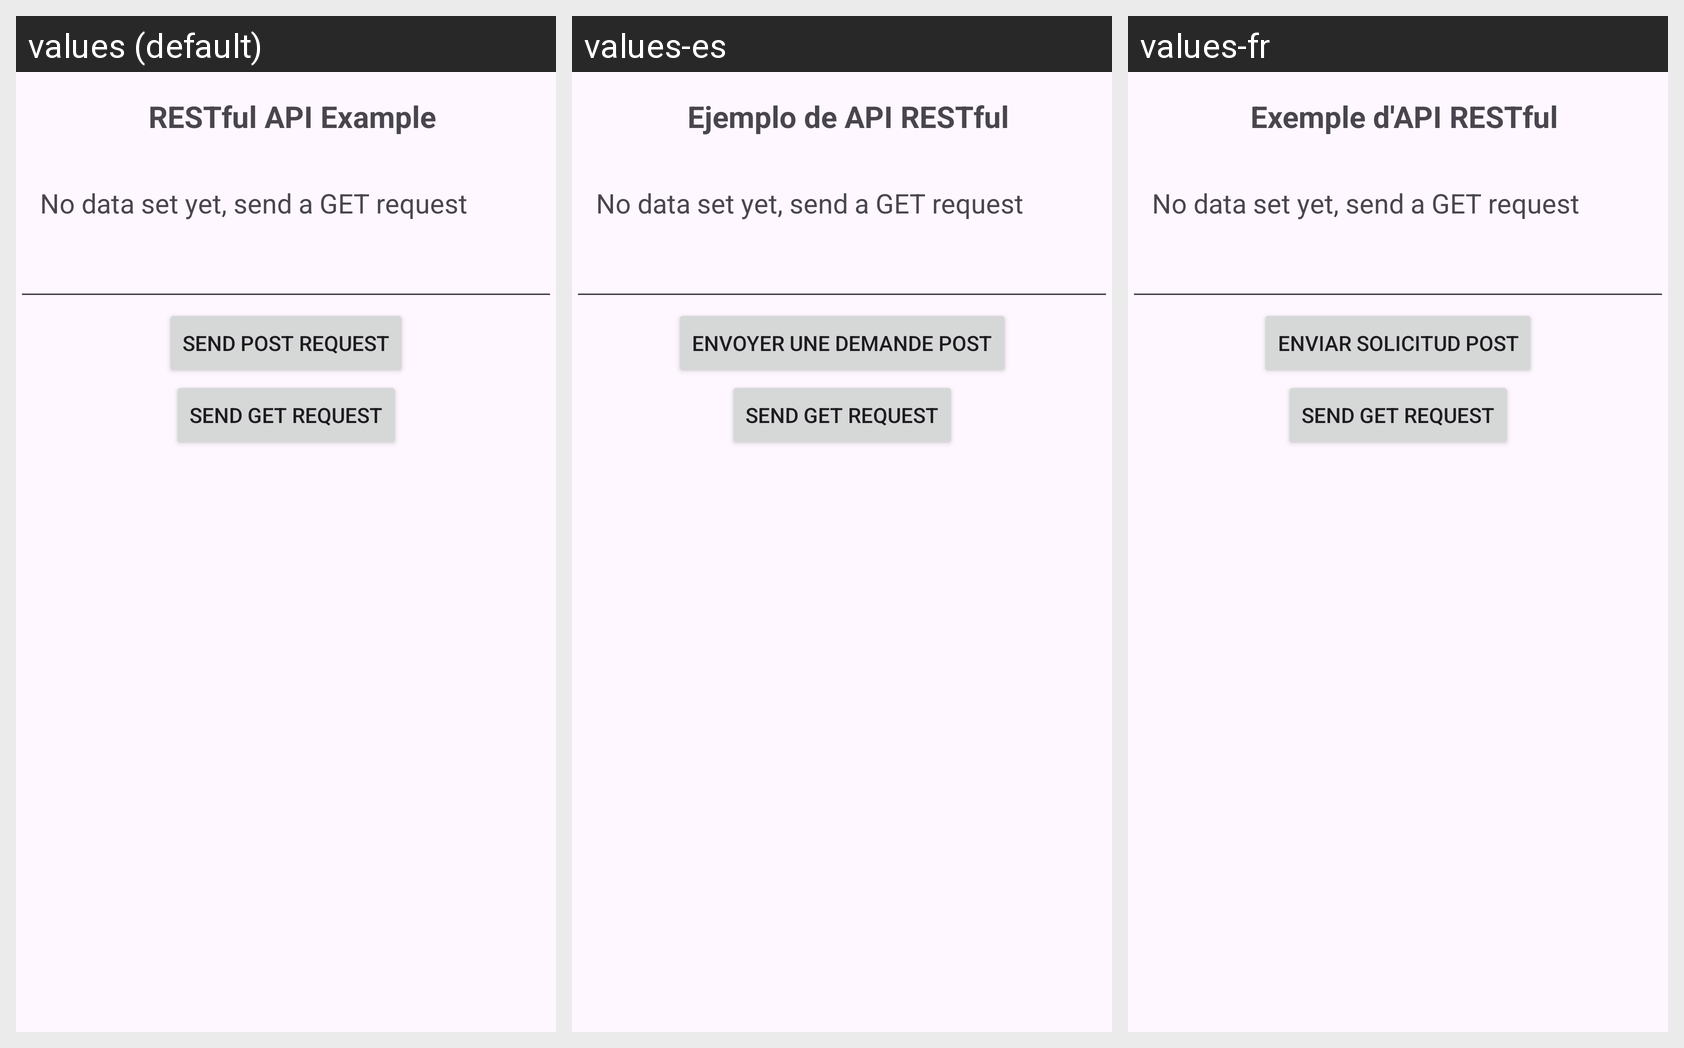

Here is an Android app screen in its default locale and in the app's own translations. Write out the translated-string differences for the strings that appear on this screen.
Android screen res/layout/activity_restful.xml rendered under 3 locales, left to right: values (default), values-es, values-fr. Device: Nexus 5 (rendered at 1080×1920; each locale shown at half size, 540×960, under a caption strip naming it); theme Theme.Finalprojectteam_02_6.
Strings drawn on this screen, with the default value and each locale's value (text and hints the layout hard-codes, and strings that could not be matched under every locale, appear in the picture but are not listed):

restfultitle
  values: RESTful API Example
  values-es: Ejemplo de API RESTful
  values-fr: Exemple d'API RESTful

sendpostrequest
  values: Send POST Request
  values-es: Envoyer une demande POST
  values-fr: Enviar solicitud POST
